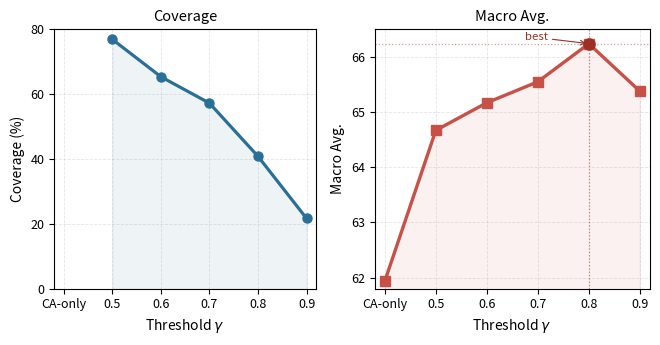

The matplotlib source for this figure:
import matplotlib.pyplot as plt
import numpy as np
from pathlib import Path


labels = ["CA-only", "0.5", "0.6", "0.7", "0.8", "0.9"]
gamma_positions = np.array([0.5, 0.6, 0.7, 0.8, 0.9])
coverage = [76.91, 65.38, 57.24, 40.83, 21.68]
macro_avg = [61.94, 64.67, 65.17, 65.55, 66.24, 65.38]


plt.rcParams.update(
    {
        "font.size": 10,
        "axes.labelsize": 10,
        "axes.titlesize": 10.5,
        "legend.fontsize": 9,
        "xtick.labelsize": 9,
        "ytick.labelsize": 9,
    }
)

coverage_color = "#2a6f97"
macro_color = "#c75146"
best_color = "#9e2f25"
x = np.arange(len(labels))
coverage_x = x[1:]

fig, (ax1, ax2) = plt.subplots(
    1,
    2,
    figsize=(6.7, 3.55),
    sharex=False,
    gridspec_kw={"width_ratios": [1.0, 1.05]},
)

ax1.plot(
    coverage_x,
    coverage,
    marker="o",
    linewidth=2.3,
    markersize=6.5,
    color=coverage_color,
    linestyle="-",
)
ax1.fill_between(coverage_x, coverage, 0, color=coverage_color, alpha=0.08)
ax1.set_title("Coverage")
ax1.set_xlabel(r"Threshold $\gamma$")
ax1.set_ylabel("Coverage (%)")
ax1.set_xticks(x)
ax1.set_xticklabels(labels)
ax1.set_xlim(-0.2, 5.2)
ax1.set_ylim(0, 80)
ax1.set_yticks([0, 20, 40, 60, 80])
ax1.grid(axis="both", linestyle="--", linewidth=0.6, alpha=0.32)
ax1.set_axisbelow(True)

ax2.plot(
    x,
    macro_avg,
    marker="s",
    linewidth=2.4,
    markersize=7,
    color=macro_color,
)
ax2.fill_between(x, macro_avg, 61.7, color=macro_color, alpha=0.08)
ax2.scatter([4], [66.24], color=best_color, s=65, zorder=5)
ax2.set_title("Macro Avg.")
ax2.set_xlabel(r"Threshold $\gamma$")
ax2.set_ylabel("Macro Avg.")
ax2.set_xticks(x)
ax2.set_xticklabels(labels)
ax2.set_xlim(-0.2, 5.2)
ax2.set_ylim(61.8, 66.5)
ax2.set_yticks([62.0, 63.0, 64.0, 65.0, 66.0])
ax2.axvline(4, color=best_color, linestyle=":", linewidth=0.9, alpha=0.55)
ax2.axhline(66.24, color=best_color, linestyle=":", linewidth=0.9, alpha=0.45)
ax2.grid(axis="both", linestyle="--", linewidth=0.6, alpha=0.32)
ax2.set_axisbelow(True)

ax2.annotate(
    "best",
    xy=(4, 66.24),
    xytext=(2.75, 66.30),
    textcoords="data",
    fontsize=8.2,
    color=best_color,
    arrowprops={"arrowstyle": "->", "color": best_color, "lw": 0.8},
    bbox={
        "boxstyle": "round,pad=0.14",
        "facecolor": "white",
        "edgecolor": "none",
        "alpha": 0.9,
    },
)

fig.tight_layout()

output_dir = Path("latex/figures")
output_dir.mkdir(parents=True, exist_ok=True)
fig.savefig(output_dir / "threshold_sensitivity_curve.pdf", bbox_inches="tight")
fig.savefig(output_dir / "threshold_sensitivity_curve.png", dpi=300, bbox_inches="tight")
